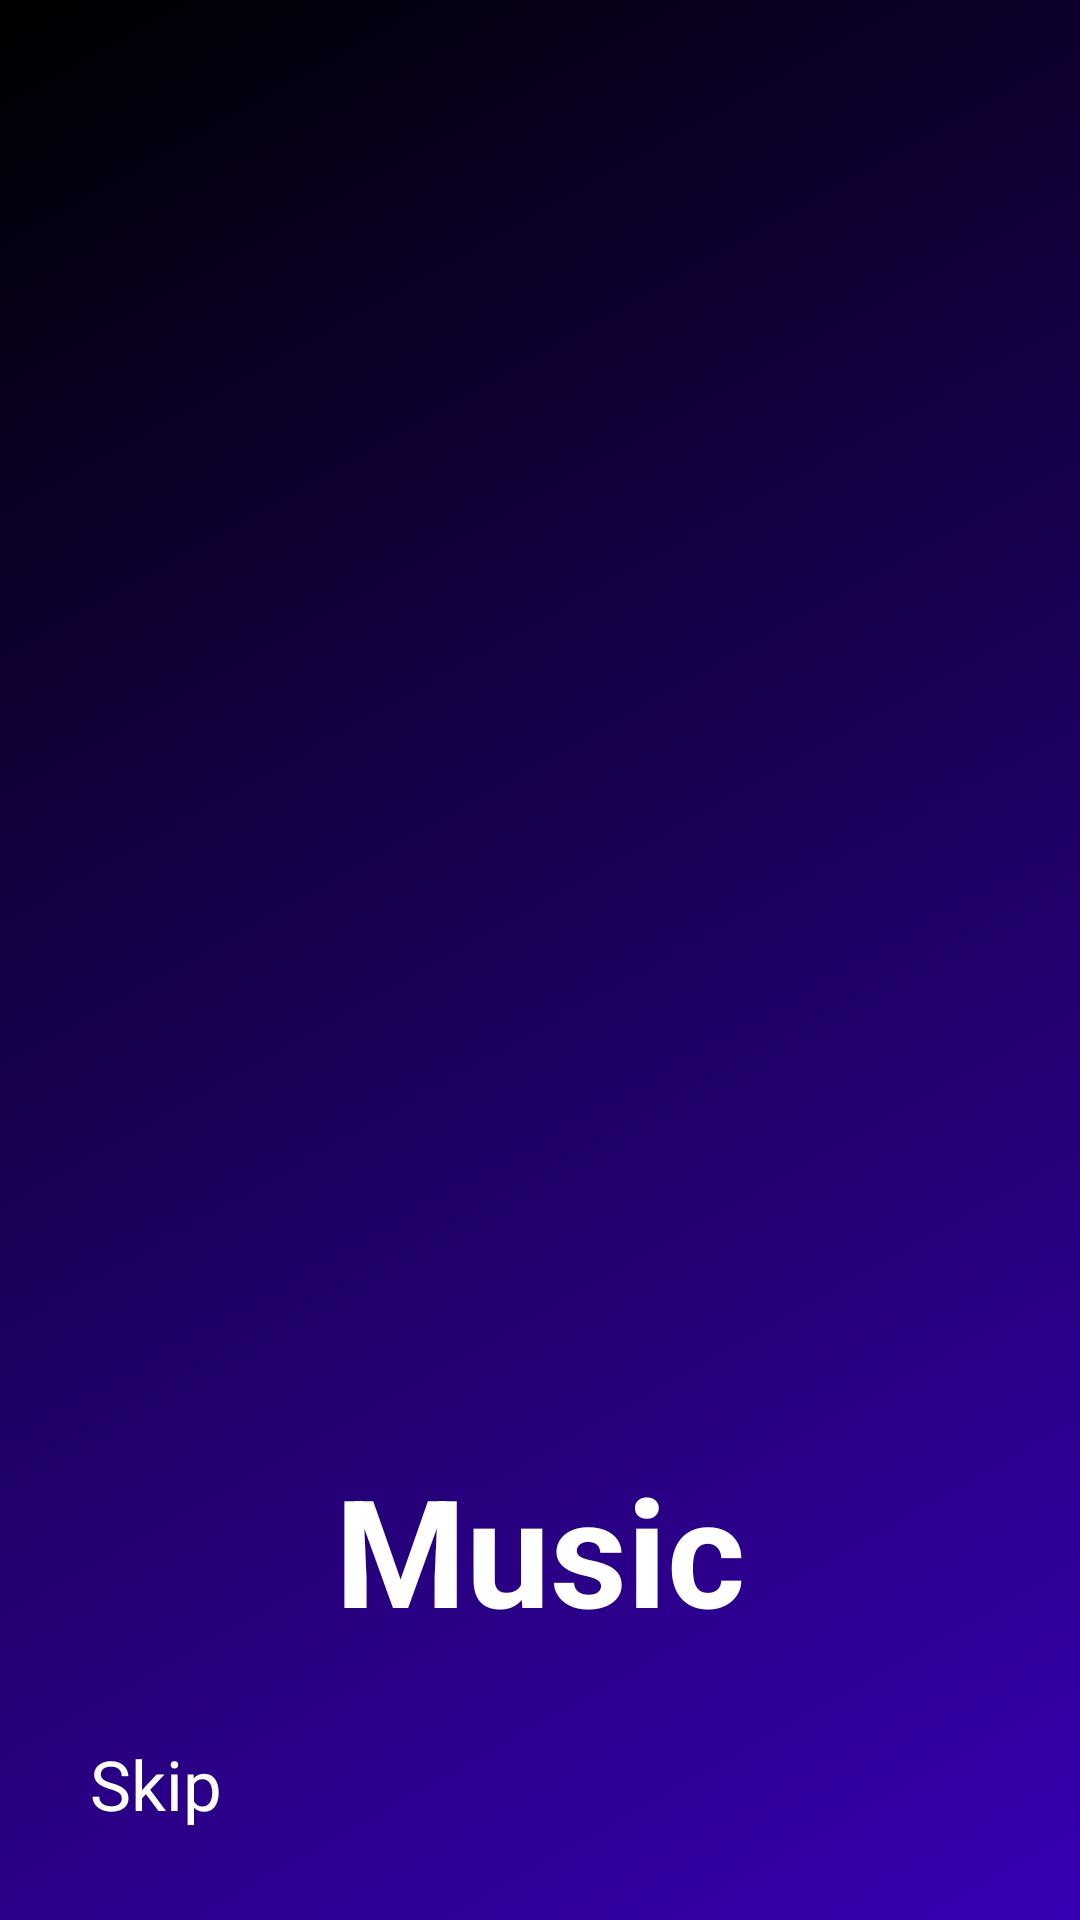

Write the Android layout XML for this screen, with the resource values it uses.
<!-- AndroidManifest.xml: application theme Theme.MaterialComponents.Light.NoActionBar -->
<!-- res/layout/fragment_second_screen.xml -->
<?xml version="1.0" encoding="utf-8"?>
<RelativeLayout xmlns:android="http://schemas.android.com/apk/res/android"
    xmlns:app="http://schemas.android.com/apk/res-auto"
    xmlns:tools="http://schemas.android.com/tools"
    android:id="@+id/layout2"
    android:layout_width="match_parent"
    android:layout_height="match_parent"
    android:background="@drawable/gradient_animation_123"
    tools:context=".OnBoarding.SecondScreen">

    <ImageView
        android:id="@+id/ivPhoto"
        android:layout_width="333dp"
        android:layout_height="333dp"
        android:layout_centerHorizontal="true"
        android:layout_marginTop="100dp"
        android:src="@drawable/ic_music" />

    <com.google.android.material.textview.MaterialTextView
        android:id="@+id/tvHeading"
        android:layout_width="wrap_content"
        android:layout_height="wrap_content"
        android:layout_below="@+id/ivPhoto"
        android:layout_centerInParent="true"
        android:layout_marginTop="50dp"
        android:text="Music"
        android:textColor="@color/white"
        android:textSize="50sp"
        android:textStyle="bold" />

    <TextView
        android:id="@+id/tvSkip"
        android:layout_width="wrap_content"
        android:layout_height="wrap_content"
        android:layout_alignParentStart="true"
        android:layout_alignParentBottom="true"
        android:layout_centerHorizontal="true"
        android:layout_marginStart="@dimen/dimen_20dp"
        android:layout_marginBottom="@dimen/dimen_20dp"
        android:text="Skip"
        android:textColor="@color/white"
        android:textSize="23sp" />
















</RelativeLayout>
<!-- resources referenced by this layout -->
<resources>
  <color name="white">#FFFFFFFF</color>
  <dimen name="dimen_20dp">30dp</dimen>
  <!-- drawable gradient_animation_123 (drawable) -->
  <?xml version="1.0" encoding="utf-8"?>
  <animation-list xmlns:android="http://schemas.android.com/apk/res/android">
  
      <item android:drawable="@drawable/gradient_bg_1"
          android:duration="2100"/>
  
      <item android:drawable="@drawable/gradient_bg_2"
          android:duration="2100"/>
  
      <item android:drawable="@drawable/gradient_bg_3"
          android:duration="2100"/>
  
  </animation-list>
  <!-- drawable gradient_bg_1 (drawable) -->
  <?xml version="1.0" encoding="utf-8"?>
  <shape xmlns:android="http://schemas.android.com/apk/res/android">
  
      <gradient
          android:angle="135"
          android:startColor="@color/purple_700"
          android:endColor="@color/black"/>
  
  </shape>
  <!-- drawable gradient_bg_2 (drawable) -->
  <?xml version="1.0" encoding="utf-8"?>
  <shape xmlns:android="http://schemas.android.com/apk/res/android">
  
      <gradient
          android:angle="45"
          android:startColor="@color/purple_700"
          android:endColor="@color/black"/>
  
  </shape>
  <!-- drawable gradient_bg_3 (drawable) -->
  <?xml version="1.0" encoding="utf-8"?>
  <shape xmlns:android="http://schemas.android.com/apk/res/android">
  
      <gradient
          android:angle="270"
          android:startColor="@color/purple_700"
          android:endColor="@color/black"/>
  
  </shape>
  <color name="purple_700">#FF3700B3</color>
  <color name="black">#FF000000</color>
</resources>
